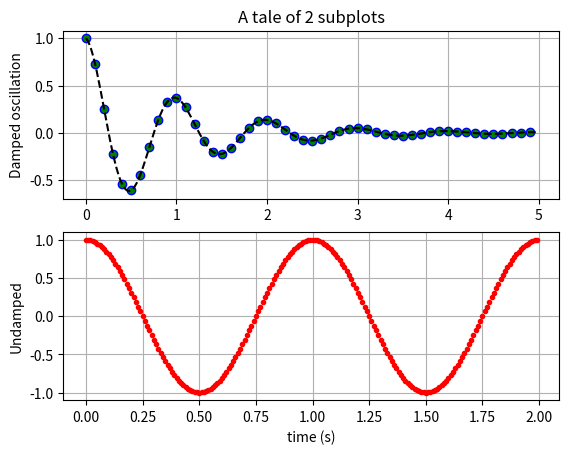

Write Python code to recreate this figure.
#!/usr/bin/env python3

"""
TBD
"""

import numpy as np
import matplotlib.pyplot as plt


def f(t):
    """ simple function """
    s1 = np.cos(2*np.pi*t)
    e1 = np.exp(-t)
    return np.multiply(s1, e1)


t1 = np.arange(0.0, 5.0, 0.1)
t2 = np.arange(0.0, 5.0, 0.02)
t3 = np.arange(0.0, 2.0, 0.01)

plt.subplot(211)
ll = plt.plot(t1, f(t1), 'bo', t2, f(t2), 'k--')
plt.setp(ll, 'markerfacecolor', 'g')
plt.grid(True)
plt.title('A tale of 2 subplots')
plt.ylabel('Damped oscillation')

plt.subplot(212)
plt.plot(t3, np.cos(2 * np.pi * t3), 'r.')
plt.grid(True)
plt.xlabel('time (s)')
plt.ylabel('Undamped')
plt.show()
